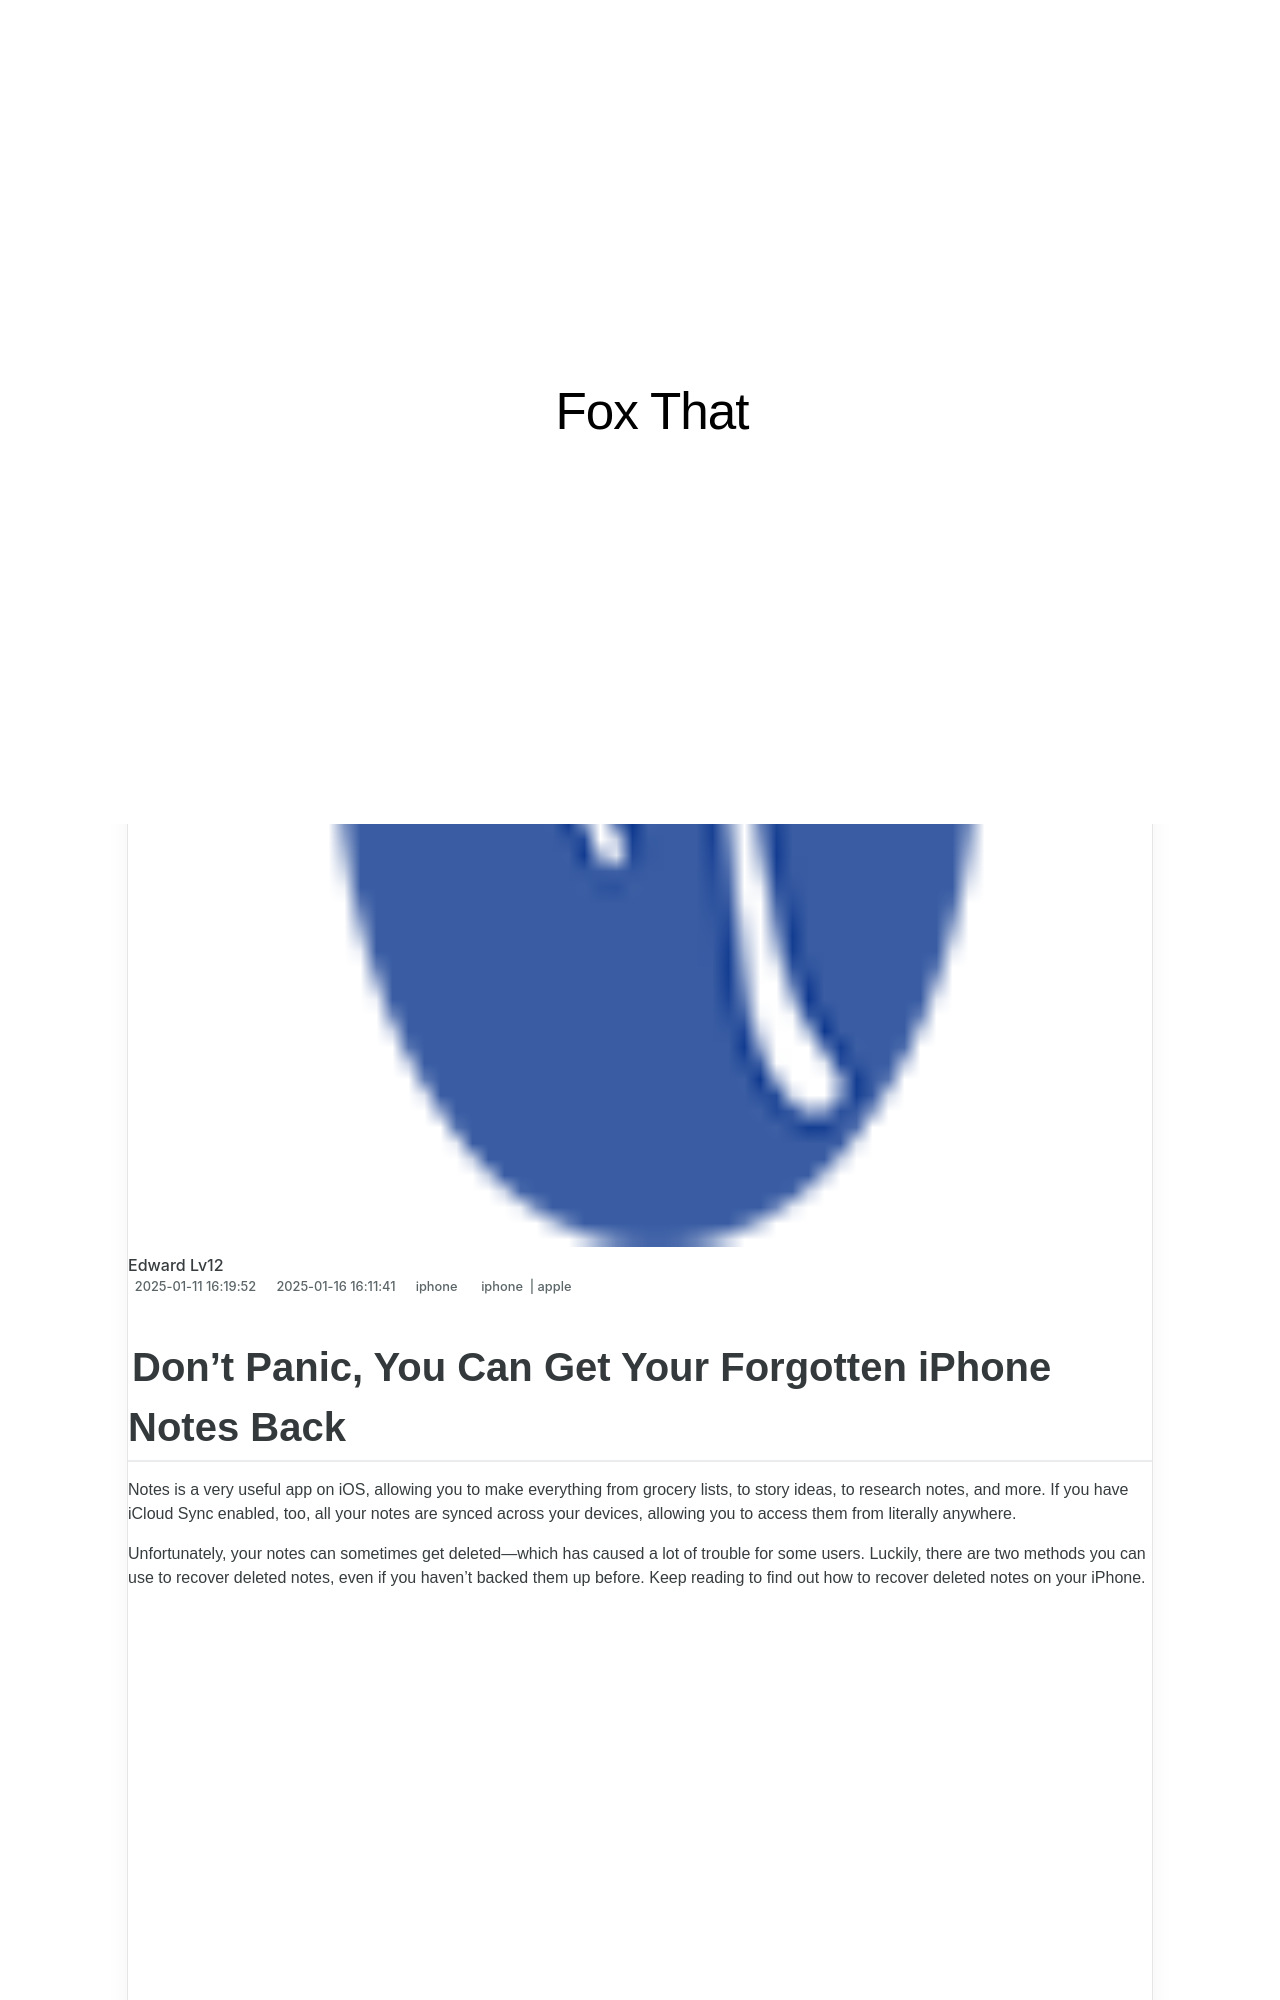

repository: techidaily/site-fox-that · page: 1721444934165-dont-panic-you-can-get-your-forgotten-iphone-notes-back/index.html · generator: jekyll

---
title: Don't Panic, You Can Get Your Forgotten iPhone Notes Back!
date: 2025-01-11T16:19:52.993Z
updated: 2025-01-16T16:11:41.029Z
tags:
  - iphone
  - apple
categories:
  - iphone
description: This Article Describes Don't Panic, You Can Get Your Forgotten iPhone Notes Back!
excerpt: This Article Describes Don't Panic, You Can Get Your Forgotten iPhone Notes Back!
thumbnail: https://thmb.techidaily.com/acf1543a08c93a8277bd32ca8ca0045c1e81ebd5061ccbafdfe3582cd05fb8bf.jpg
---

## Don't Panic, You Can Get Your Forgotten iPhone Notes Back

 Notes is a very useful app on iOS, allowing you to make everything from grocery lists, to story ideas, to research notes, and more. If you have iCloud Sync enabled, too, all your notes are synced across your devices, allowing you to access them from literally anywhere.

 Unfortunately, your notes can sometimes get deleted—which has caused a lot of trouble for some users. Luckily, there are two methods you can use to recover deleted notes, even if you haven't backed them up before. Keep reading to find out how to recover deleted notes on your iPhone.

<!-- affiliate ads begin -->
<iframe width="560" height="315" src="https://www.youtube.com/embed/0pSRlspzW-A?si=A82G3Yxwj_31cKDq" title="YouTube video player" frameborder="0" allow="accelerometer; autoplay; clipboard-write; encrypted-media; gyroscope; picture-in-picture; web-share" referrerpolicy="strict-origin-when-cross-origin" allowfullscreen></iframe>
<!-- affiliate ads end -->
